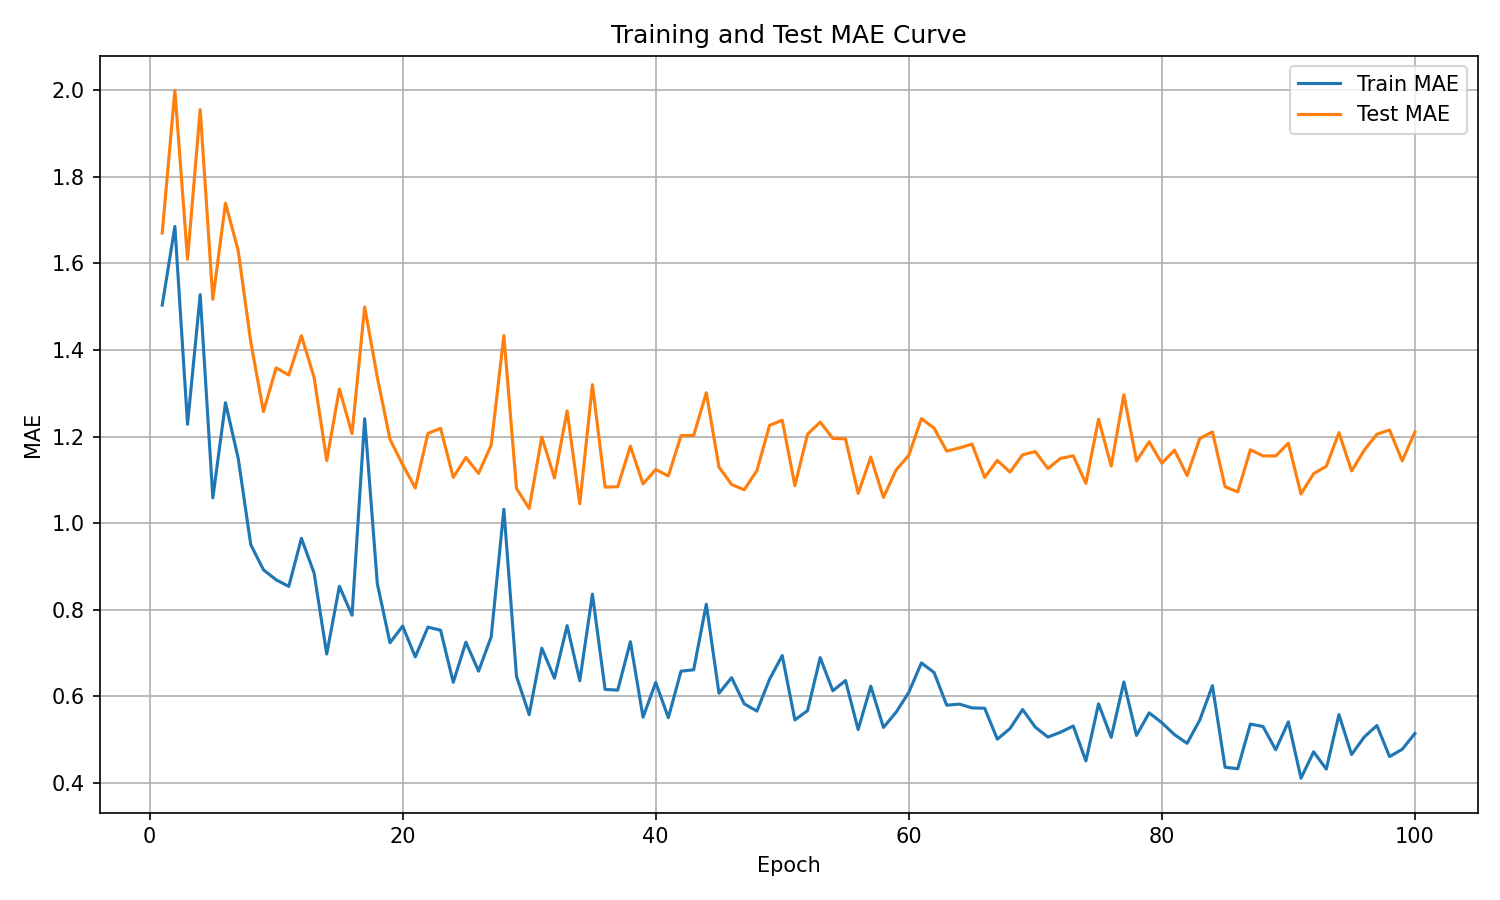

Source data for this figure (header and first rows):
epoch, train_mae, test_mae
1, 1.504, 1.671
2, 1.686, 2
3, 1.228, 1.61
4, 1.528, 1.956
5, 1.058, 1.517
6, 1.278, 1.739
7, 1.15, 1.63
8, 0.9498, 1.418
9, 0.892, 1.258
10, 0.8689, 1.359
11, 0.8536, 1.342
12, 0.9647, 1.433
13, 0.8848, 1.337
14, 0.6974, 1.144
15, 0.8539, 1.31
16, 0.787, 1.207
17, 1.241, 1.5
18, 0.8598, 1.337
19, 0.7234, 1.193
20, 0.7619, 1.135
21, 0.6907, 1.081
22, 0.7596, 1.207
23, 0.7523, 1.219
24, 0.632, 1.106
25, 0.7247, 1.152
26, 0.6578, 1.115
27, 0.7373, 1.18
28, 1.032, 1.433
29, 0.6455, 1.08
30, 0.5574, 1.034
31, 0.7108, 1.199
32, 0.6415, 1.104
33, 0.7629, 1.259
34, 0.6356, 1.045
35, 0.8358, 1.32
36, 0.6156, 1.083
37, 0.6139, 1.084
38, 0.7258, 1.178
39, 0.5513, 1.09
40, 0.6316, 1.124
41, 0.5503, 1.109
42, 0.6577, 1.202
43, 0.661, 1.202
44, 0.8125, 1.301
45, 0.6067, 1.129
46, 0.6427, 1.089
47, 0.5822, 1.077
48, 0.5655, 1.122
49, 0.6392, 1.226
50, 0.6937, 1.238
51, 0.5451, 1.087
52, 0.5665, 1.205
53, 0.689, 1.233
54, 0.6124, 1.196
55, 0.6361, 1.195
56, 0.5228, 1.069
57, 0.6232, 1.152
58, 0.5277, 1.059
59, 0.5629, 1.123
60, 0.6085, 1.157
... 40 more rows
